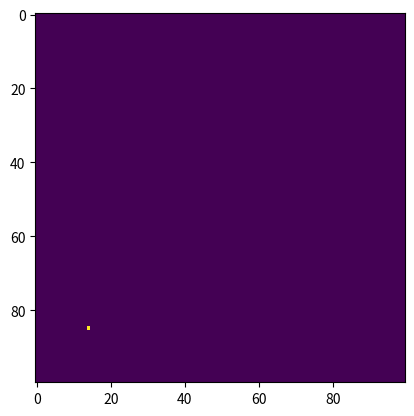

Source code (Python):
import numpy as np
import matplotlib.pyplot as plt

population = np.zeros((100, 100))

outbreak = np.random.choice(range(100), 2)
population[outbreak[0], outbreak[1]] = 1

plt.imshow(population, cmap='viridis', interpolation='nearest')
plt.show()
